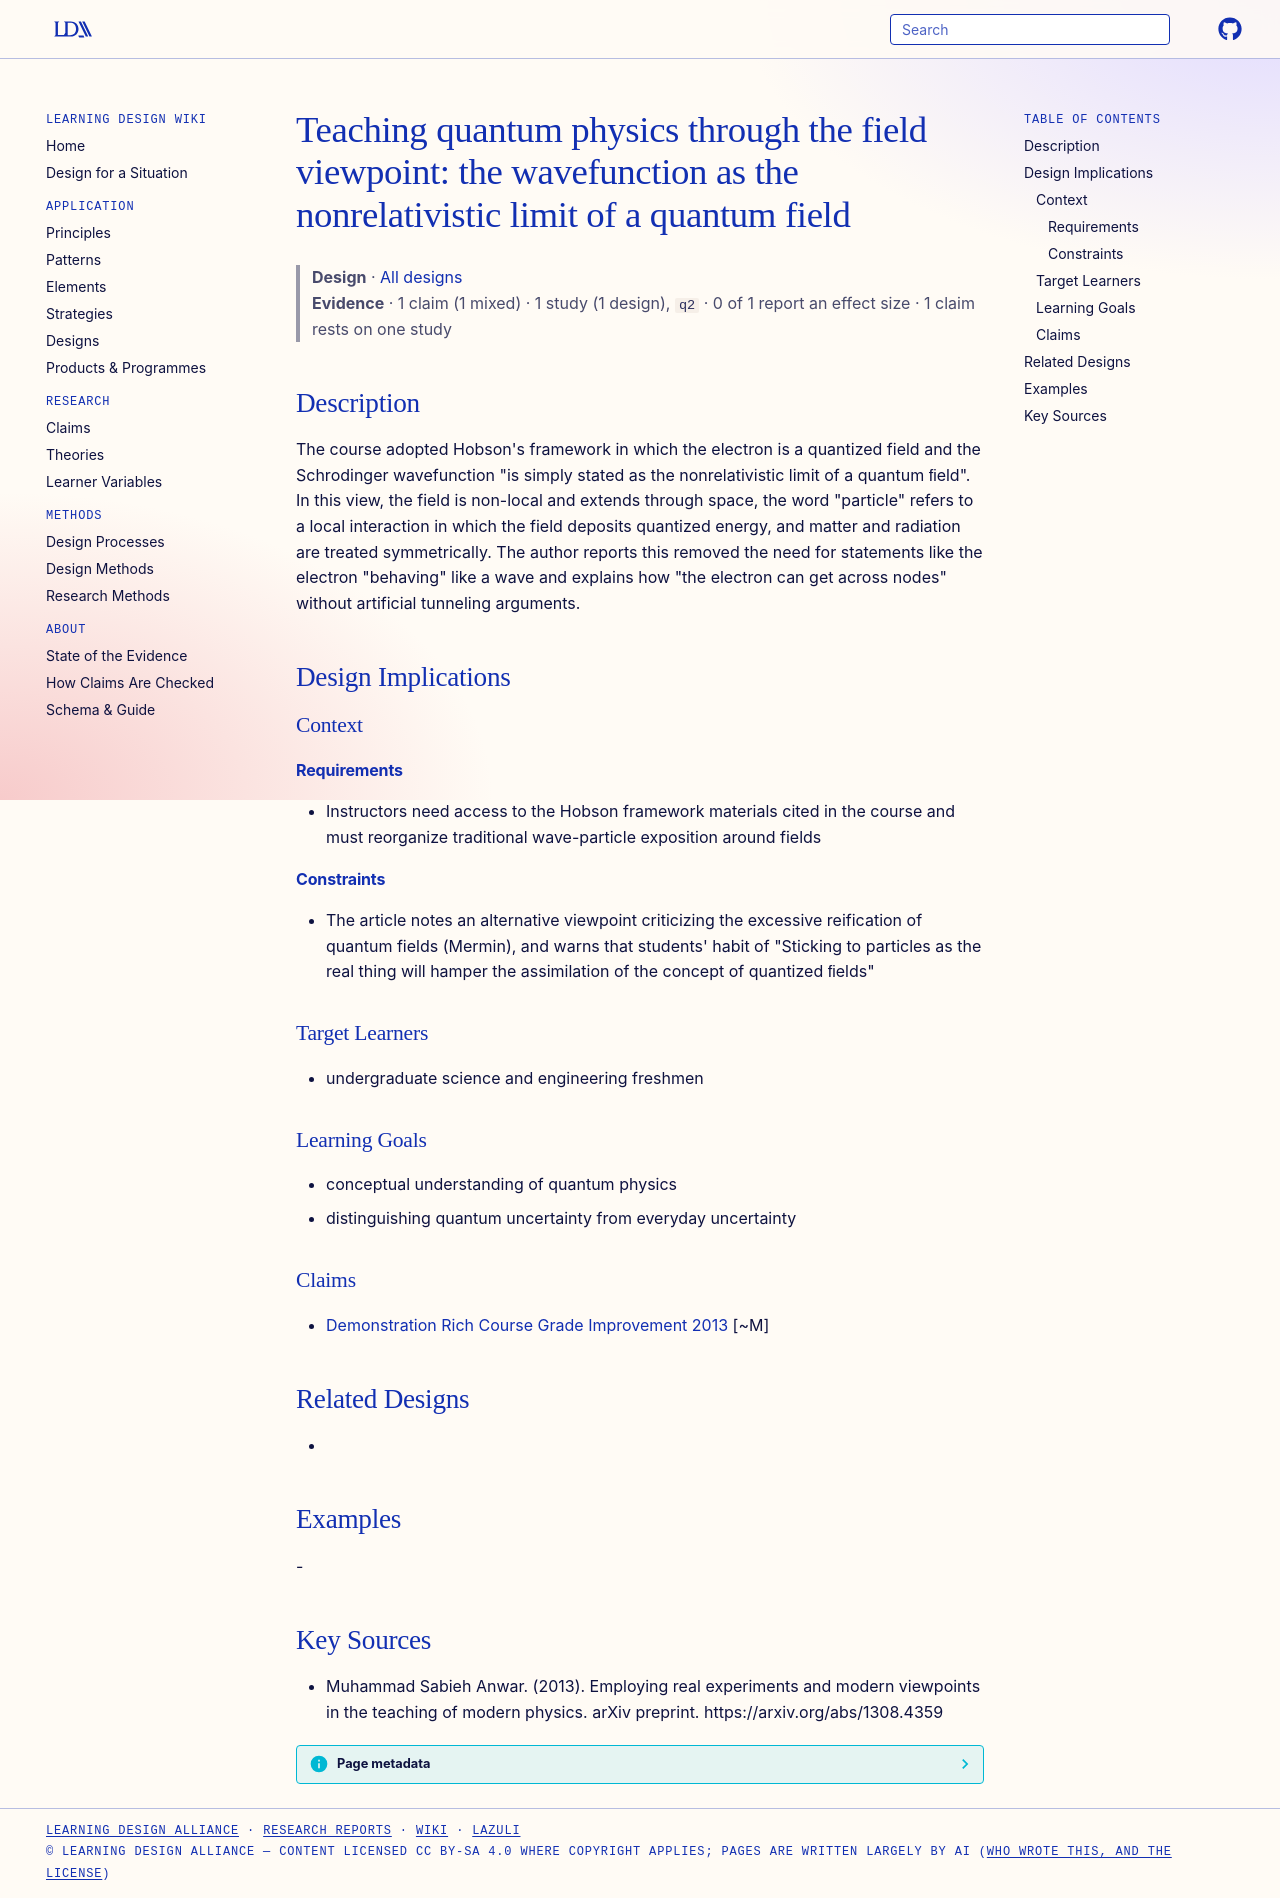

repository: Learning-Design-Alliance/learning-wiki · page: designs/quantum-field-viewpoint-teaching/index.html · generator: mkdocs

---
type: design
id: quantum-field-viewpoint-teaching
title: "Teaching quantum physics through the field viewpoint: the wavefunction as the nonrelativistic limit of a quantum field"
description: "The course adopted Hobson's framework in which the electron is a quantized field and the Schrodinger wavefunction \"is simply stated as the nonrelativistic limit of a quantum ﬁeld\"."
status: review
generated:
  by: "process:settle-candidates"
  at: 2026-11-17
sources:
  - id: muhammad-sabieh-anwar-2013
    resource: "https://arxiv.org/abs/1308.4359"
    title: "Muhammad Sabieh Anwar. (2013). Employing real experiments and modern viewpoints in the teaching of modern physics. arXiv preprint. https://arxiv.org/abs/1308.4359"
    author: Muhammad Sabieh Anwar
---

# Teaching quantum physics through the field viewpoint: the wavefunction as the nonrelativistic limit of a quantum field

> **Design** · [All designs](index.md)
> **Evidence** · 1 claim (1 mixed) · 1 study (1 design), `q2` · 0 of 1 report an effect size · 1 claim rests on one study

## Description
The course adopted Hobson's framework in which the electron is a quantized field and the Schrodinger wavefunction "is simply stated as the nonrelativistic limit of a quantum ﬁeld". In this view, the field is non-local and extends through space, the word "particle" refers to a local interaction in which the field deposits quantized energy, and matter and radiation are treated symmetrically. The author reports this removed the need for statements like the electron "behaving" like a wave and explains how "the electron can get across nodes" without artificial tunneling arguments.

## Design Implications

### Context
#### Requirements
- Instructors need access to the Hobson framework materials cited in the course and must reorganize traditional wave-particle exposition around fields
#### Constraints
- The article notes an alternative viewpoint criticizing the excessive reification of quantum fields (Mermin), and warns that students' habit of "Sticking to particles as the real thing will hamper the assimilation of the concept of quantized ﬁelds"

### Target Learners
- undergraduate science and engineering freshmen

### Learning Goals
- conceptual understanding of quantum physics
- distinguishing quantum uncertainty from everyday uncertainty

### Claims
- [Demonstration Rich Course Grade Improvement 2013](../claims/demonstration-rich-course-grade-improvement-2013.md) [~M]

## Related Designs
- 

## Examples
-

## Key Sources
- Muhammad Sabieh Anwar. (2013). Employing real experiments and modern viewpoints in the teaching of modern physics. arXiv preprint. https://arxiv.org/abs/1308.4359
